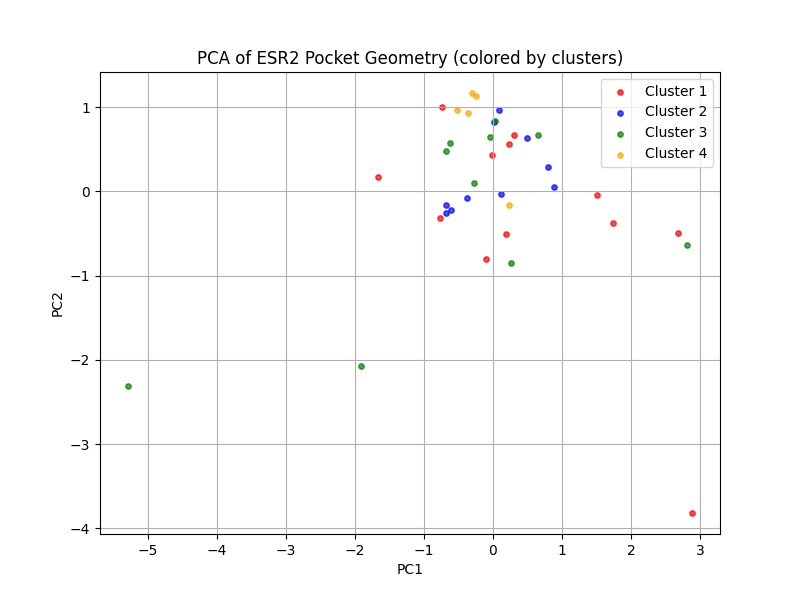

Values plotted in this chart, from the file beside it:
pdb, radius, compactness, openness, n_pocket_res, cluster, PC1, PC2, PC3
pdb1l2j.pdb, 5.956, 1.432, 7.75, 13, 1, -1.668, 0.1741, -0.3831
pdb1nde.pdb, 6.876, 0.9576, 7.918, 9, 1, 1.505, -0.04207, -0.02836
pdb1qkm.pdb, 6.838, 0.8169, 7.908, 8, 1, 1.733, -0.371, -0.3995
pdb1u3q.pdb, 7.205, 0.1967, 7.401, 2, 1, 2.883, -3.819, -0.1012
pdb1u3r.pdb, 6.318, 1.292, 7.737, 10, 2, -0.6754, -0.1572, 0.01935
pdb1u3s.pdb, 6.594, 1.38, 7.922, 14, 2, 0.00951, 0.8264, 0.382
pdb1u9e.pdb, 6.338, 1.312, 7.691, 10, 1, -0.7715, -0.3198, 0.1946
pdb1x76.pdb, 6.442, 1.284, 7.76, 10, 2, -0.3742, -0.07314, 0.1912
pdb1x78.pdb, 6.354, 1.302, 7.71, 10, 2, -0.6815, -0.2571, 0.1642
pdb1x7b.pdb, 6.466, 1.149, 7.832, 8, 2, 0.1141, -0.03388, -0.2097
pdb1x7j.pdb, 6.596, 1.199, 7.962, 9, 2, 0.5005, 0.6341, -0.105
pdb1yy4.pdb, 6.354, 1.284, 7.727, 10, 2, -0.6078, -0.2183, 0.09095
pdb1yye.pdb, 6.715, 1.07, 7.889, 8, 2, 0.8839, 0.05728, -0.02349
pdb1zaf.pdb, 6.537, 1.343, 7.972, 12, 2, 0.08143, 0.9689, 0.08751
pdb2fsz.pdb, 6.332, 1.388, 7.862, 14, 3, -0.6278, 0.5773, 0.01648
pdb2giu.pdb, 7.142, 0.6858, 7.939, 7, 1, 2.677, -0.4951, -0.176
pdb2i0g.pdb, 6.378, 1.379, 7.947, 14, 4, -0.3567, 0.9313, -0.0867
pdb2jj3.pdb, 6.41, 1.414, 7.986, 14, 4, -0.3017, 1.169, -0.02075
pdb2nv7.pdb, 6.666, 1.099, 7.928, 8, 2, 0.8005, 0.2862, -0.1319
pdb2qtu.pdb, 6.218, 1.341, 7.975, 12, 4, -0.5276, 0.9699, -0.5322
pdb2yjd.pdb, 6.345, 1.398, 7.834, 15, 3, -0.6791, 0.476, 0.1183
pdb2yly.pdb, 6.474, 1.101, 7.825, 7, 4, 0.2265, -0.1633, -0.2885
pdb2z4b.pdb, 6.413, 1.393, 7.987, 14, 4, -0.2441, 1.132, -0.06497
pdb3oll.pdb, 6.754, 1.164, 7.635, 8, 3, 0.262, -0.8532, 0.7676
pdb3ols.pdb, 6.122, 1.297, 7.296, 12, 3, -1.907, -2.069, 0.5287
pdb3omo.pdb, 6.56, 1.349, 7.768, 16, 3, -0.2777, 0.0947, 0.5493
pdb3omp.pdb, 6.574, 1.361, 7.888, 16, 3, -0.04893, 0.6414, 0.3648
pdb3omq.pdb, 6.605, 1.382, 7.924, 16, 3, 0.03118, 0.8393, 0.4032
pdb4j24.pdb, 4.93, 1.609, 7.1, 10, 3, -5.29, -2.314, -0.6611
pdb4j26.pdb, 6.573, 1.142, 7.997, 7, 3, 0.6528, 0.6722, -0.3483
pdb4zi1.pdb, 7.087, 0.5886, 7.953, 9, 3, 2.818, -0.6304, -0.5314
pdb5toa.pdb, 6.178, 1.389, 7.961, 13, 1, -0.7405, 1.006, -0.4727
pdb7xvy.pdb, 6.608, 1.145, 7.724, 8, 1, 0.1914, -0.5101, 0.2665
pdb7xvz.pdb, 6.518, 1.145, 7.658, 8, 1, -0.1074, -0.7983, 0.2238
pdb7xwp.pdb, 6.454, 1.248, 7.895, 8, 1, -0.01251, 0.438, -0.1337
pdb7xwq.pdb, 6.586, 1.268, 7.912, 8, 1, 0.2297, 0.5585, 0.1302
pdb7xwr.pdb, 6.622, 1.284, 7.931, 10, 1, 0.2985, 0.6732, 0.1998
